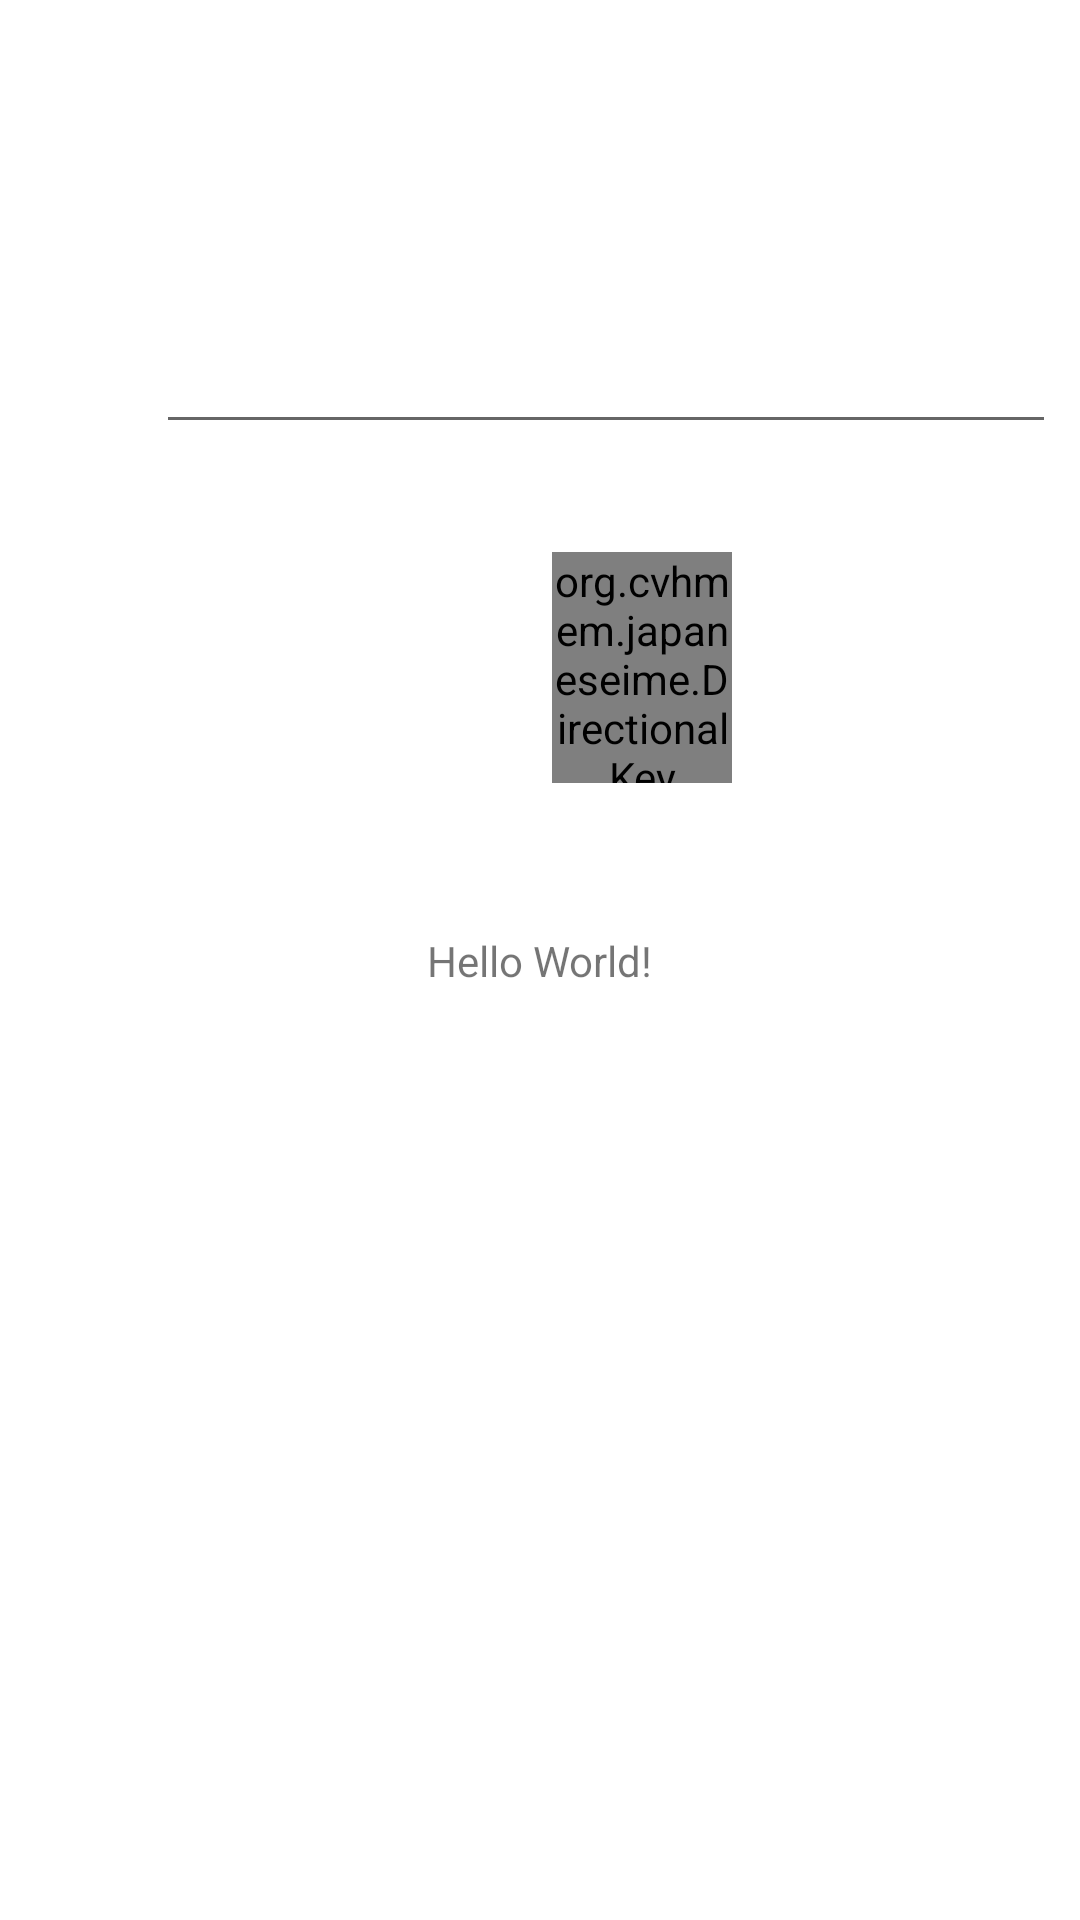

Produce the Android XML layout that renders to this screen, including the resource entries it uses.
<!-- AndroidManifest.xml: application theme Theme.JapaneseIMEForAndroid -->
<!-- res/layout/activity_main.xml -->
<?xml version="1.0" encoding="utf-8"?>
<androidx.constraintlayout.widget.ConstraintLayout xmlns:android="http://schemas.android.com/apk/res/android"
    xmlns:app="http://schemas.android.com/apk/res-auto"
    xmlns:tools="http://schemas.android.com/tools"
    android:layout_width="match_parent"
    android:layout_height="match_parent"
    tools:context=".MainActivity">

    <EditText
        android:layout_width="300dp"
        android:layout_height="60dp"
        android:layout_marginStart="52dp"
        android:layout_marginTop="88dp"
        app:layout_constraintStart_toStartOf="parent"
        app:layout_constraintTop_toTopOf="parent" />

    <org.cvhmem.japaneseime.DirectionalKey
        android:layout_width="60dp"
        android:layout_height="77dp"
        android:layout_marginStart="184dp"
        android:layout_marginTop="184dp"
        app:labelCenter="あ"
        app:labelDown="o"
        app:labelLeft="i"
        app:labelRight="e"
        app:labelUp="u"
        app:layout_constraintStart_toStartOf="parent"
        app:layout_constraintTop_toTopOf="parent" />

    <TextView
        android:id="@+id/sample_text"
        android:layout_width="wrap_content"
        android:layout_height="wrap_content"
        android:text="Hello World!"
        app:layout_constraintBottom_toBottomOf="parent"
        app:layout_constraintEnd_toEndOf="parent"
        app:layout_constraintStart_toStartOf="parent"
        app:layout_constraintTop_toTopOf="parent" />

</androidx.constraintlayout.widget.ConstraintLayout>
<!-- resources referenced by this layout -->
<resources>
  <style name="Theme.JapaneseIMEForAndroid" parent="Theme.MaterialComponents.DayNight.DarkActionBar">
          
          <item name="colorPrimary">@color/purple_500</item>
          <item name="colorPrimaryVariant">@color/purple_700</item>
          <item name="colorOnPrimary">@color/white</item>
          
          <item name="colorSecondary">@color/teal_200</item>
          <item name="colorSecondaryVariant">@color/teal_700</item>
          <item name="colorOnSecondary">@color/black</item>
          
          <item name="android:statusBarColor">?attr/colorPrimaryVariant</item>
          
      </style>
  <!-- not gathered from this repository: default colours our renderer supplied (Android Studio template values) -->
  <color name="purple_500">#FF6200EE</color>
  <color name="purple_700">#FF3700B3</color>
  <color name="teal_200">#FF03DAC5</color>
  <color name="teal_700">#FF018786</color>
  <color name="black">#FF000000</color>
  <color name="white">#FFFFFFFF</color>
</resources>
